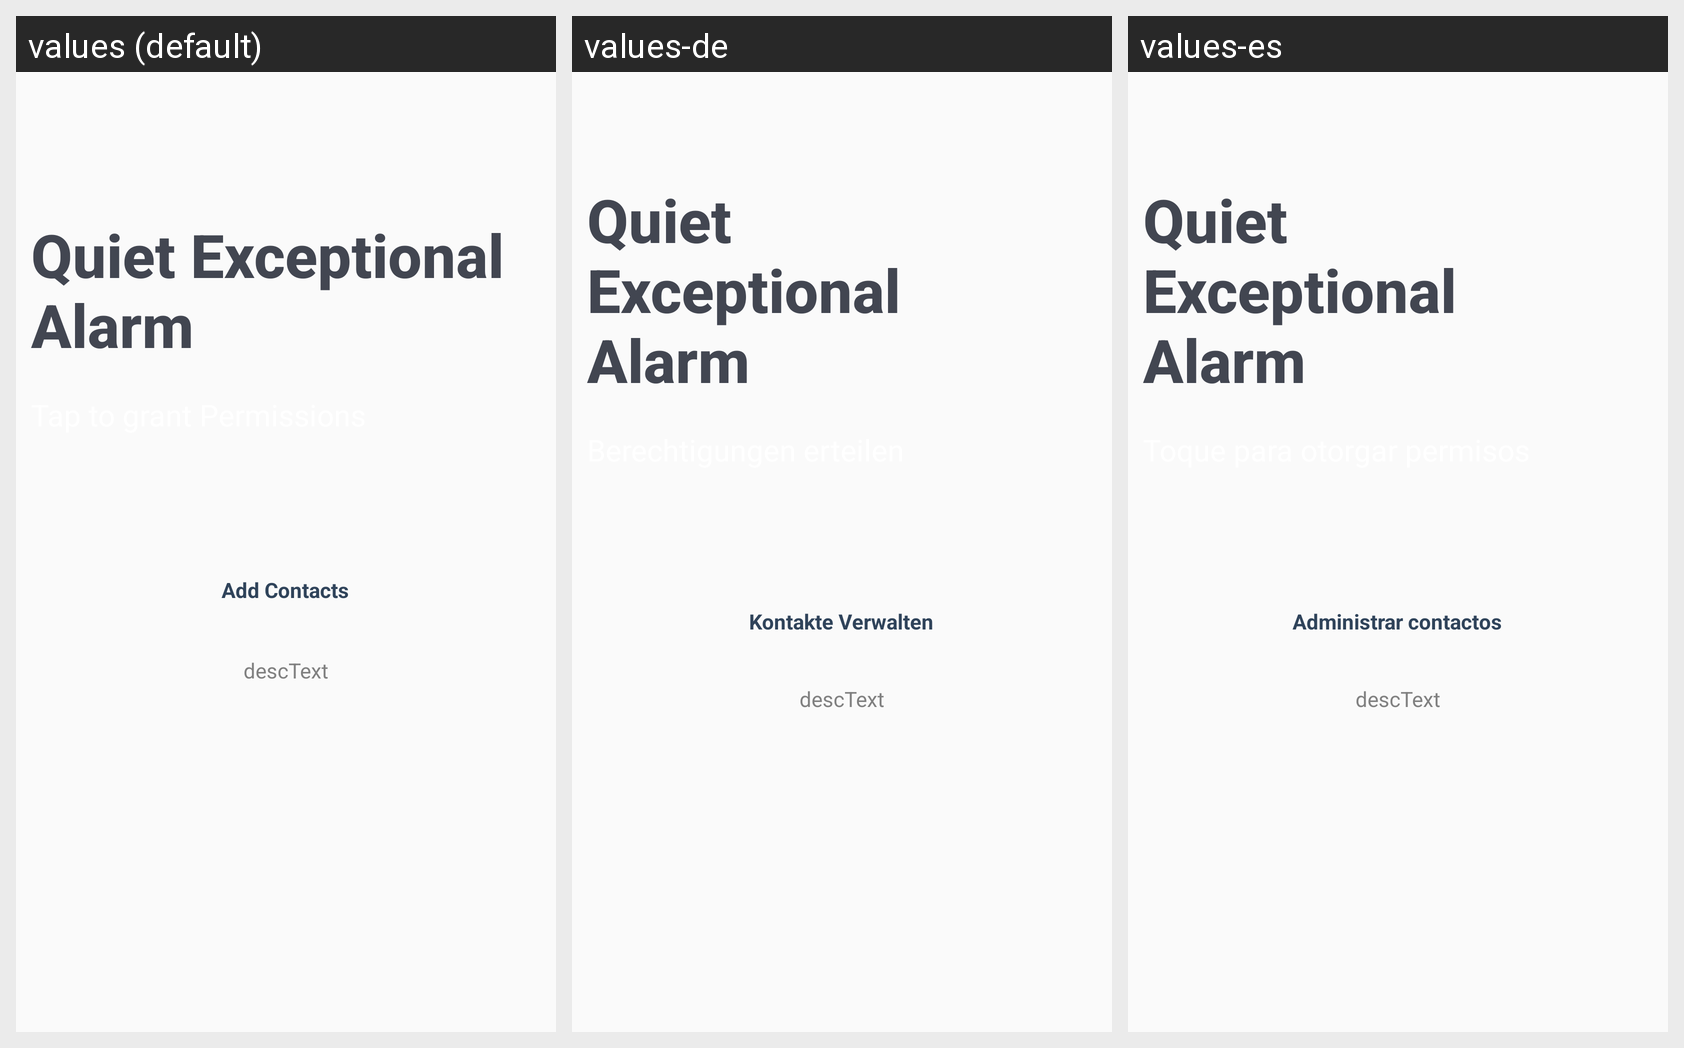

Here is an Android app screen in its default locale and in the app's own translations. Write out the translated-string differences for the strings that appear on this screen.
Android screen res/layout/smsalarm.xml rendered under 3 locales, left to right: values (default), values-de, values-es. Device: Nexus 5 (rendered at 1080×1920; each locale shown at half size, 540×960, under a caption strip naming it); theme Theme.AppCompat.Light.DarkActionBar.
Strings drawn on this screen, with the default value and each locale's value (text and hints the layout hard-codes, and strings that could not be matched under every locale, appear in the picture but are not listed):

PC_AddContacts
  values: Add Contacts
  values-de: Kontakte Verwalten
  values-es: Administrar contactos

SA_Title
  values: Quiet Exceptional Alarm
  values-de: Quiet
      Exceptional
      Alarm
  values-es: Quiet
      Exceptional
      Alarm
